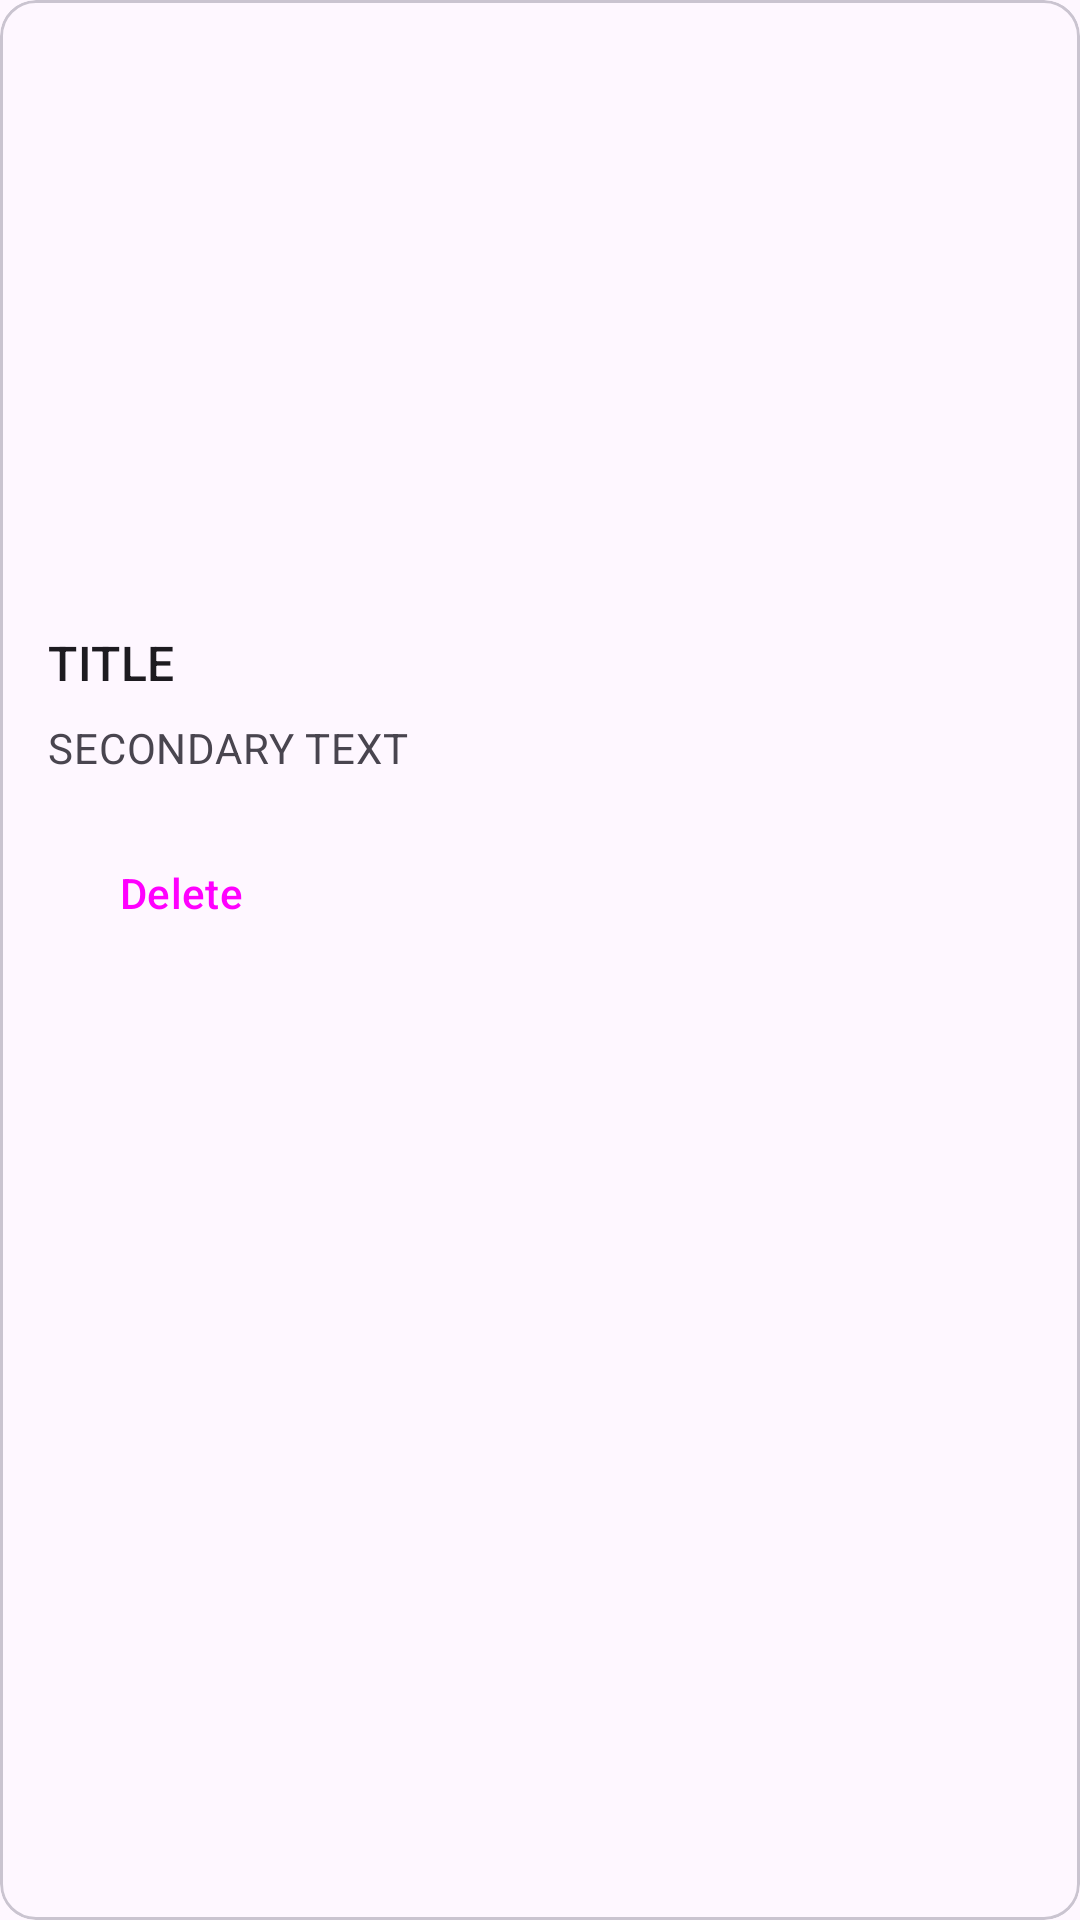

The Android layout XML behind this screen, and the referenced resources:
<!-- AndroidManifest.xml: application theme Theme.Encyclopedia -->
<!-- res/layout/topic_item.xml -->
<?xml version="1.0" encoding="utf-8"?>
<com.google.android.material.card.MaterialCardView xmlns:android="http://schemas.android.com/apk/res/android"
    xmlns:app="http://schemas.android.com/apk/res-auto"
    android:id="@+id/card"
    android:layout_width="match_parent"
    android:layout_height="wrap_content"
    android:layout_margin="8dp">

    <LinearLayout
        android:layout_width="match_parent"
        android:layout_height="wrap_content"
        android:orientation="vertical">

        
        <ImageView
            android:id="@+id/topicItem_image"
            android:layout_width="match_parent"
            android:layout_height="194dp"
            android:scaleType="centerCrop"
            app:srcCompat="@drawable/ic_baseline_add_24" />

        <LinearLayout
            android:layout_width="match_parent"
            android:layout_height="wrap_content"
            android:orientation="vertical"
            android:padding="16dp">

            
            <TextView
                android:id="@+id/topicItem_titleText"
                android:layout_width="wrap_content"
                android:layout_height="wrap_content"
                android:text="TITLE"
                android:textAppearance="?attr/textAppearanceTitleMedium"
                />

            <TextView
                android:id="@+id/topicItem_secondText"
                android:layout_width="wrap_content"
                android:layout_height="wrap_content"
                android:layout_marginTop="8dp"
                android:text="SECONDARY TEXT"
                android:textAppearance="?attr/textAppearanceBodyMedium"
                android:textColor="?android:attr/textColorSecondary"/>

            <Button
                android:id="@+id/topicItem_deleteButton"
                android:layout_width="wrap_content"
                android:layout_height="wrap_content"
                android:layout_marginTop="15dp"
                android:layout_weight="1"
                android:text="Delete"
                style="@style/Widget.Material3.Button.ElevatedButton"
                />

        </LinearLayout>
    </LinearLayout>

</com.google.android.material.card.MaterialCardView>
<!-- resources referenced by this layout -->
<resources>
  <style name="Theme.Encyclopedia" parent="Theme.Material3.DayNight.NoActionBar">
          
          <item name="colorPrimary">@color/purple_500</item>
          <item name="colorPrimaryVariant">@color/purple_700</item>
          <item name="colorOnPrimary">@color/white</item>
          
          <item name="colorSecondary">@color/teal_200</item>
          <item name="colorSecondaryVariant">@color/teal_700</item>
          <item name="colorOnSecondary">@color/black</item>
          
          <item name="android:statusBarColor" tools:targetApi="l">?attr/colorPrimaryVariant</item>
          
          <item name="android:windowTranslucentStatus">true</item>
  
      </style>
  <!-- not gathered from this repository: default colours our renderer supplied (Android Studio template values) -->
  <color name="purple_500">#FF6200EE</color>
  <color name="purple_700">#FF3700B3</color>
  <color name="teal_200">#FF03DAC5</color>
  <color name="teal_700">#FF018786</color>
  <color name="black">#FF000000</color>
  <color name="white">#FFFFFFFF</color>
</resources>
